Run: headless pygame with SDL's dummy video driver; simulated clock (each Clock.tick advances the game by its frame time, no real sleeping); random seed 0; keys injected as events and as key.get_pressed() state; no mouse input.
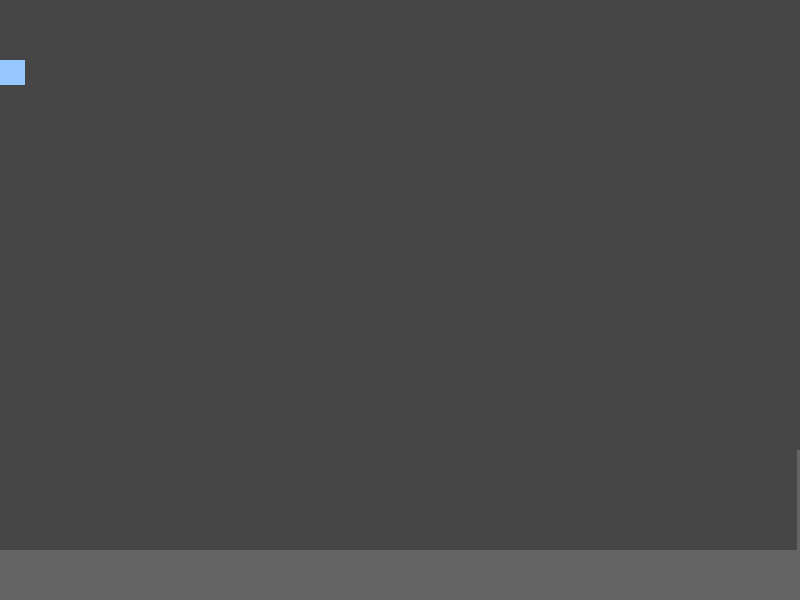
Frame 1 of 4 · flips 1–60 · no input
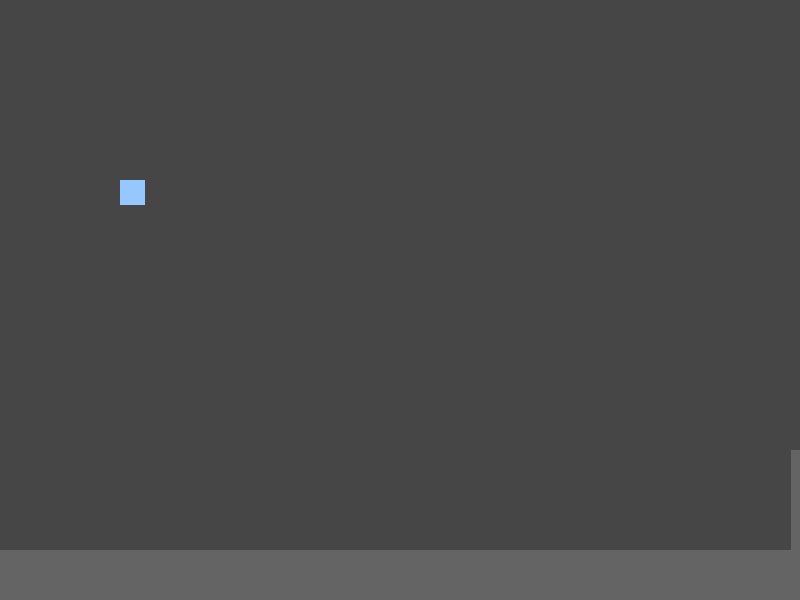
Frame 2 of 4 · flips 61–180 · tapped SPACE, RETURN · held RIGHT (→), D
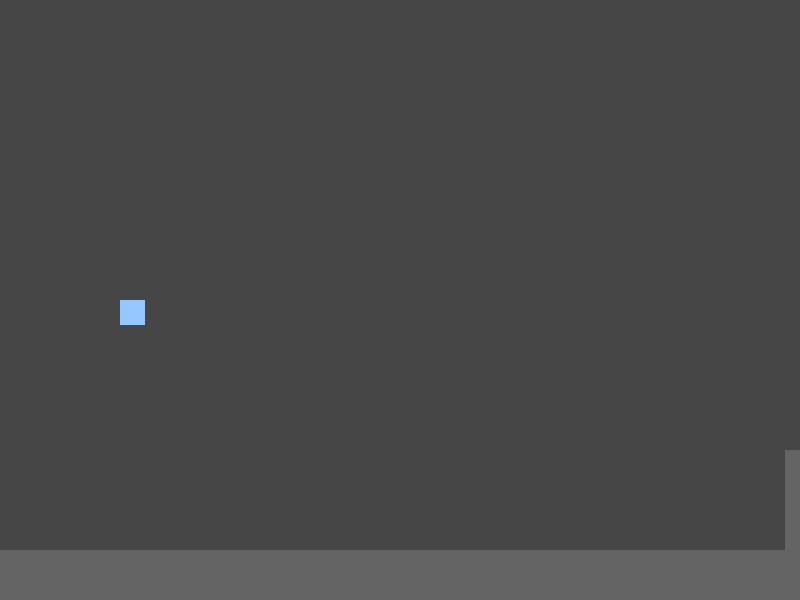
Frame 3 of 4 · flips 181–300 · held DOWN (↓), S
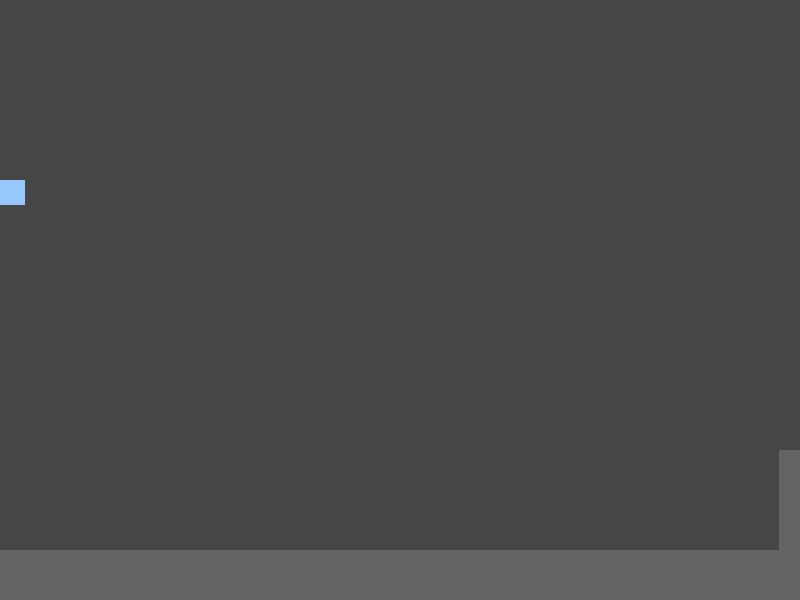
Frame 4 of 4 · flips 301–420 · held LEFT (←), A, UP (↑), W

The pygame program that drew these frames:

# Dino Game by Sana S

import pygame
import random 

from pygame.locals import (
    K_UP,
    K_DOWN,
    K_LEFT,
    K_RIGHT,
    K_SPACE,
    K_ESCAPE,
    KEYDOWN,
    QUIT,
)

SCREEN_WIDTH = 800
SCREEN_HEIGHT = 600

# Variables
isjump = False
x1 = 800

class Enemy(pygame.sprite.Sprite):
    def __init__(self):
        super(Enemy, self).__init__()
        self.x = 800
        self.y = 450
        self.w = 50
        self.h = 100
        self.color = (100, 100, 100)
        self.speed = -0.05

    def update(self):
        self.x += self.speed
        if self.x <= 0:
            self.kill()
    
    def draw(self): # draw multiple rects
        pygame.draw.rect(screen, self.color, [self.x, self.y, self.w, self.h], 0)
        if self.x <= 50:
            self.x = 800
            self.y = random.randint(100, 450)
            self.w = 50
            self.h = 300
            self.color = (100, 100, 100)
            self.speed -= random.uniform(0,1)
            if self.speed <= -0.8:
                self.speed = -0.05
            print(self.speed)
            pygame.draw.rect(screen, self.color, [self.x, self.y, self.w, self.h], 0)

class Player(pygame.sprite.Sprite):
    def __init__(self):
        super(Player, self).__init__()
        self.surf = pygame.Surface((25,25))
        self.surf.fill((150,200,255))
        self.rect = self.surf.get_rect()
        print(self.rect.x, self.rect.y)

    def gravity(self):
        if self.rect.top != 550:
            self.rect.y += 1

    def jump(self):
        dy = -3
        accel = 1
        dy += accel
        self.isjumping = True
        if self.isjumping == True:
            self.rect.y += dy
            self.isjumping = False

    def update(self, pressed_keys):
        self.gravity()
        if pressed_keys[K_UP] or pressed_keys[K_SPACE]:
            self.jump()
        if pressed_keys[K_LEFT]:
            self.rect.move_ip(-1, 0)
        if pressed_keys[K_RIGHT]:
            self.rect.move_ip(1, 0)

            # Keep player on the screen
        if self.rect.left < 0:
            self.rect.left = 0
        if self.rect.right > SCREEN_WIDTH:
            self.rect.right = SCREEN_WIDTH
        if self.rect.top <= 0:
            self.rect.top = 0
        if self.rect.bottom >= 550:
            self.rect.bottom = 550  
            dy = 0      

pygame.init()

screen = pygame.display.set_mode((SCREEN_WIDTH, SCREEN_HEIGHT))

ADDENEMY = pygame.USEREVENT + 1
# pygame.time.set_timer(ADDENEMY, 250)

player = Player()
enemies = pygame.sprite.Group()
all_sprites = pygame.sprite.Group()
all_sprites.add(player)

new_enemy = Enemy()
enemies.add(new_enemy)

running = True

while running: 
    for event in pygame.event.get():
        if event.type == KEYDOWN:
            if event.key == K_ESCAPE:
                running = False
        elif event.type == QUIT:
            running = False

        elif event.type == ADDENEMY:
            # Create the new enemy and add it to sprite groups
            new_enemy = Enemy()
            enemies.add(new_enemy)
            all_sprites.add(new_enemy)

    pressed_keys = pygame.key.get_pressed()
    player.update(pressed_keys)

    # enemies update
    for enemy in enemies:
        enemy.update()
    

    # Fill the screen with black
    screen.fill((70,70,70)) 

    for entity in all_sprites:
        screen.blit(entity.surf, entity.rect)

    pygame.draw.rect(screen, [100, 100, 100], [0, 550, 800, 100],0)

    pygame.draw.rect(screen, [30, 30, 30], [x1, 350, 50, 50], 0)

    # print the enemy 
    for enemy in enemies:
        enemy.draw()

    if player.rect.y >= enemy.y and player.rect.y <= enemy.y + 300 and player.rect.x >= enemy.x and player.rect.x <= enemy.x + 50:
        screen.fill((0,0,0))
        enemy.speed = 0
        print("You lose")



    x = player.surf
    y = player.rect

    screen.blit(x,y)



    pygame.display.flip()

#  add a score num  : everytime an enemy kills itself to change the speed, increase the score num
